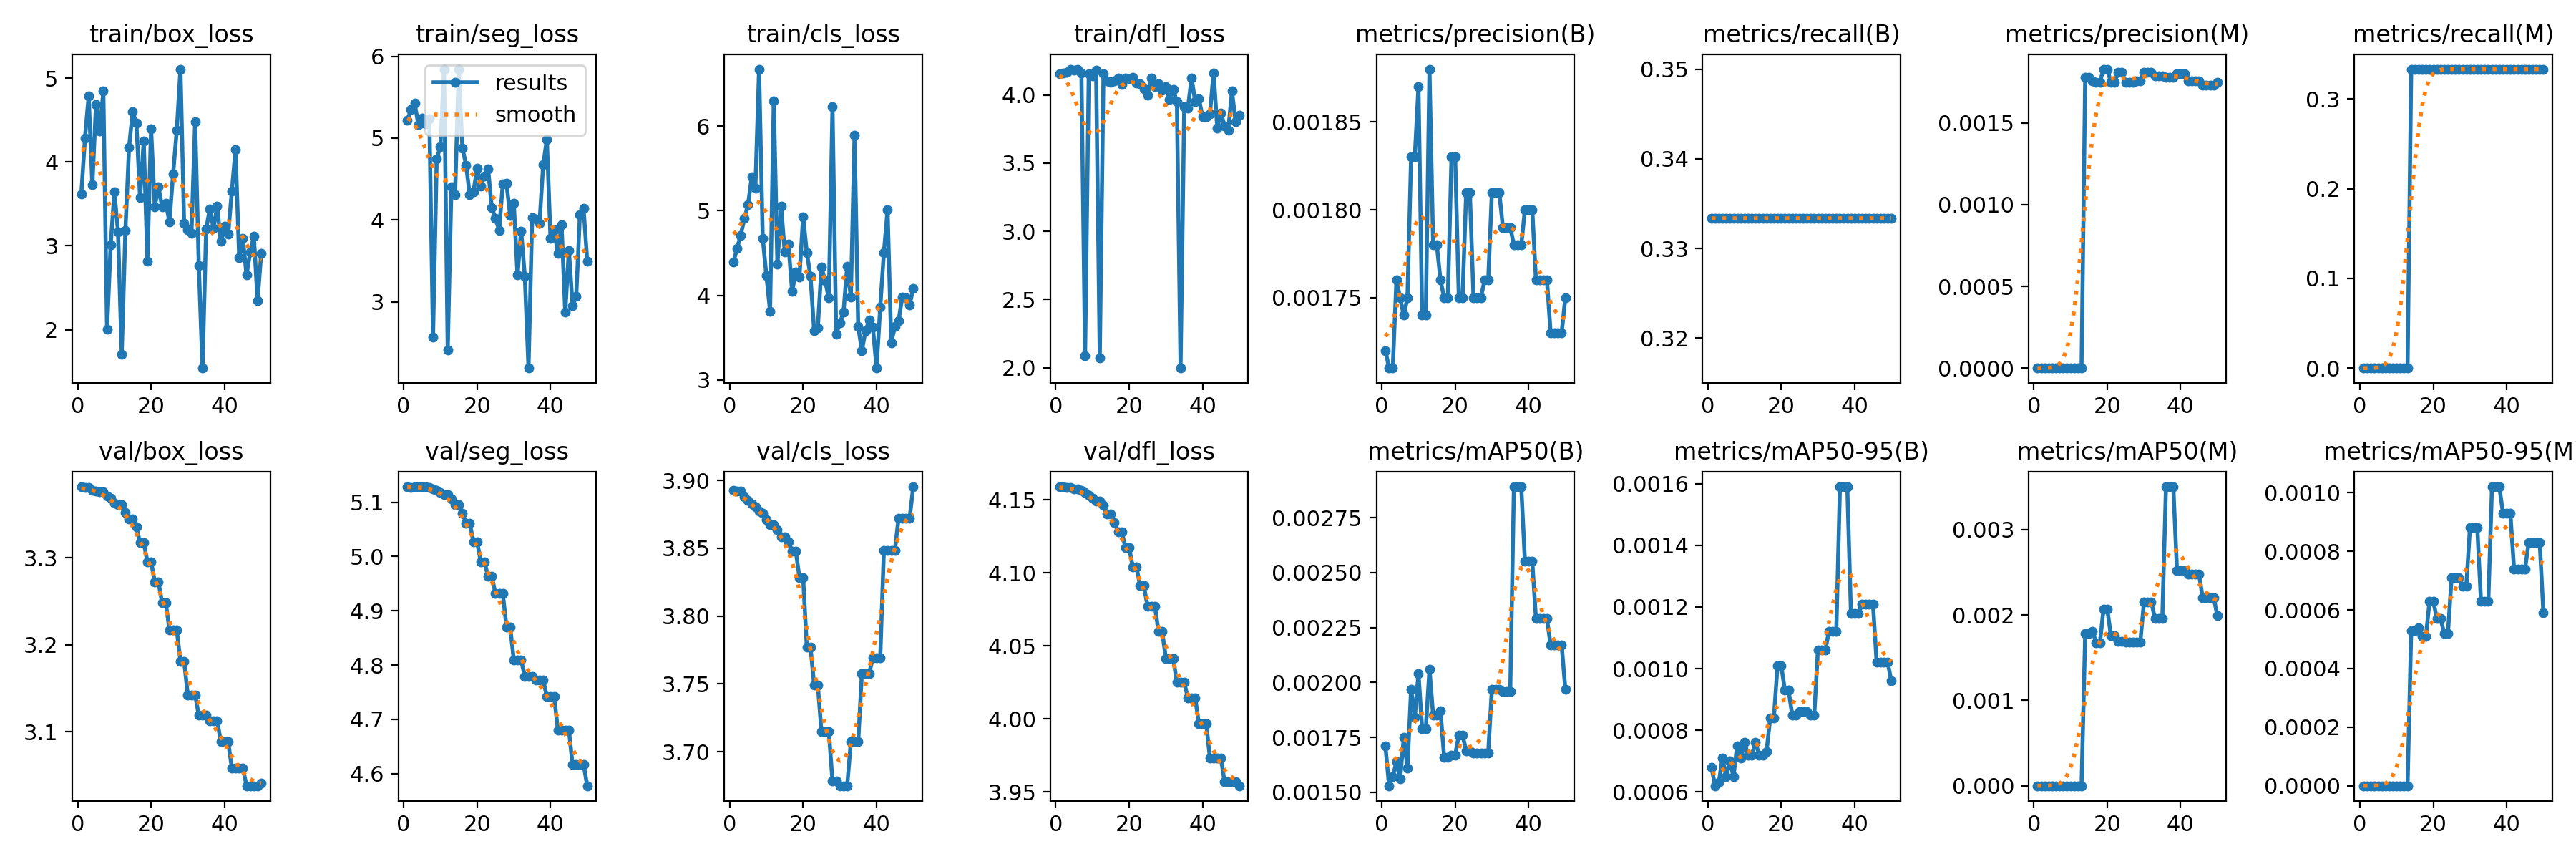

The file beside this chart, header and first rows:
epoch, time, train/box_loss, train/seg_loss, train/cls_loss, train/dfl_loss, metrics/precision(B), metrics/recall(B), metrics/mAP50(B), metrics/mAP50-95(B), metrics/precision(M), metrics/recall(M), metrics/mAP50(M), metrics/mAP50-95(M), val/box_loss, val/seg_loss, val/cls_loss, val/dfl_loss, lr/pg0, lr/pg1, lr/pg2
1, 1.721, 3.621, 5.217, 4.39, 4.156, 0.00172, 0.3333, 0.00171, 0.00068, 0, 0, 0, 0, 3.381, 5.128, 3.892, 4.159, 2e-05, 2e-05, 2e-05
2, 2.589, 4.287, 5.345, 4.554, 4.163, 0.00171, 0.3333, 0.00153, 0.00062, 0, 0, 0, 0, 3.381, 5.128, 3.892, 4.159, 5.8812e-05, 5.8812e-05, 5.8812e-05
3, 3.415, 4.786, 5.429, 4.711, 4.164, 0.00171, 0.3333, 0.00157, 0.00063, 0, 0, 0, 0, 3.381, 5.128, 3.892, 4.159, 9.604e-05, 9.604e-05, 9.604e-05
4, 4.168, 3.726, 5.162, 4.907, 4.187, 0.00176, 0.3333, 0.00164, 0.00071, 0, 0, 0, 0, 3.378, 5.128, 3.888, 4.158, 0.0001317, 0.0001317, 0.0001317
5, 5.051, 4.683, 5.241, 5.07, 4.182, 0.00175, 0.3333, 0.00156, 0.00065, 0, 0, 0, 0, 3.376, 5.129, 3.885, 4.157, 0.0001657, 0.0001657, 0.0001657
6, 5.955, 4.367, 5.172, 5.4, 4.19, 0.00174, 0.3333, 0.00175, 0.0007, 0, 0, 0, 0, 3.376, 5.128, 3.883, 4.158, 0.0001982, 0.0001982, 0.0001982
7, 6.73, 4.843, 5.232, 5.269, 4.162, 0.00175, 0.3333, 0.00161, 0.00065, 0, 0, 0, 0, 3.375, 5.127, 3.88, 4.157, 0.0002291, 0.0002291, 0.0002291
8, 7.442, 2.006, 2.572, 6.674, 2.087, 0.00183, 0.3333, 0.00197, 0.00075, 0, 0, 0, 0, 3.371, 5.125, 3.877, 4.155, 0.0002584, 0.0002584, 0.0002584
9, 8.427, 3.011, 4.748, 4.676, 4.153, 0.00183, 0.3333, 0.00184, 0.00071, 0, 0, 0, 0, 3.368, 5.122, 3.876, 4.153, 0.0002861, 0.0002861, 0.0002861
10, 9.17, 3.64, 4.895, 4.232, 4.139, 0.00187, 0.3333, 0.00204, 0.00076, 0, 0, 0, 0, 3.363, 5.117, 3.871, 4.151, 0.0003123, 0.0003123, 0.0003123
11, 9.958, 3.168, 5.839, 3.813, 4.183, 0.00174, 0.3333, 0.00179, 0.00072, 0, 0, 0, 0, 3.361, 5.114, 3.867, 4.149, 0.0003368, 0.0003368, 0.0003368
12, 10.67, 1.708, 2.415, 6.295, 2.073, 0.00174, 0.3333, 0.00179, 0.00072, 0, 0, 0, 0, 3.361, 5.114, 3.867, 4.149, 0.0003598, 0.0003598, 0.0003598
13, 11.77, 3.179, 4.402, 4.365, 4.154, 0.00188, 0.3333, 0.00206, 0.00076, 0, 0, 0, 0, 3.352, 5.107, 3.864, 4.146, 0.0003812, 0.0003812, 0.0003812
14, 12.58, 4.173, 4.305, 5.054, 4.103, 0.00178, 0.3333, 0.00185, 0.00072, 0.00178, 0.3333, 0.00178, 0.00053, 3.345, 5.095, 3.858, 4.14, 0.000401, 0.000401, 0.000401
15, 13.42, 4.602, 5.842, 4.509, 4.095, 0.00178, 0.3333, 0.00185, 0.00072, 0.00178, 0.3333, 0.00178, 0.00053, 3.345, 5.095, 3.858, 4.14, 0.0004192, 0.0004192, 0.0004192
16, 14.47, 4.46, 4.881, 4.607, 4.105, 0.00176, 0.3333, 0.00187, 0.00073, 0.00176, 0.3333, 0.00181, 0.00054, 3.335, 5.08, 3.855, 4.134, 0.0004359, 0.0004359, 0.0004359
17, 15.45, 3.577, 4.67, 4.043, 4.126, 0.00175, 0.3333, 0.00166, 0.00084, 0.00175, 0.3333, 0.00167, 0.00051, 3.317, 5.061, 3.848, 4.128, 0.0004509, 0.0004509, 0.0004509
18, 16.34, 4.246, 4.31, 4.274, 4.075, 0.00175, 0.3333, 0.00166, 0.00084, 0.00175, 0.3333, 0.00167, 0.00051, 3.317, 5.061, 3.848, 4.128, 0.0004644, 0.0004644, 0.0004644
19, 17.22, 2.816, 4.341, 4.219, 4.124, 0.00183, 0.3333, 0.00167, 0.00101, 0.00183, 0.3333, 0.00207, 0.00063, 3.295, 5.028, 3.828, 4.117, 0.0004763, 0.0004763, 0.0004763
20, 18.22, 4.397, 4.633, 4.928, 4.12, 0.00183, 0.3333, 0.00167, 0.00101, 0.00183, 0.3333, 0.00207, 0.00063, 3.295, 5.028, 3.828, 4.117, 0.0004866, 0.0004866, 0.0004866
21, 19.11, 3.467, 4.415, 4.508, 4.129, 0.00175, 0.3333, 0.00176, 0.00093, 0.00175, 0.3333, 0.00176, 0.00057, 3.272, 4.991, 3.777, 4.104, 0.0004953, 0.0004953, 0.0004953
22, 19.97, 3.705, 4.536, 4.224, 4.087, 0.00175, 0.3333, 0.00176, 0.00093, 0.00175, 0.3333, 0.00176, 0.00057, 3.272, 4.991, 3.777, 4.104, 0.0005024, 0.0005024, 0.0005024
23, 20.69, 3.464, 4.624, 3.583, 4.083, 0.00181, 0.3333, 0.00169, 0.00085, 0.00181, 0.3333, 0.00169, 0.00052, 3.248, 4.963, 3.749, 4.091, 0.000508, 0.000508, 0.000508
24, 21.58, 3.509, 4.148, 3.615, 4.046, 0.00181, 0.3333, 0.00169, 0.00085, 0.00181, 0.3333, 0.00169, 0.00052, 3.248, 4.963, 3.749, 4.091, 0.0005119, 0.0005119, 0.0005119
25, 22.45, 3.287, 4.023, 4.333, 3.996, 0.00175, 0.3333, 0.00168, 0.00086, 0.00175, 0.3333, 0.00168, 0.00071, 3.217, 4.932, 3.715, 4.077, 0.0005143, 0.0005143, 0.0005143
26, 23.21, 3.86, 3.874, 4.171, 4.125, 0.00175, 0.3333, 0.00168, 0.00086, 0.00175, 0.3333, 0.00168, 0.00071, 3.217, 4.932, 3.715, 4.077, 0.0005151, 0.0005151, 0.0005151
27, 24.04, 4.377, 4.441, 3.966, 4.06, 0.00175, 0.3333, 0.00168, 0.00086, 0.00175, 0.3333, 0.00168, 0.00071, 3.217, 4.932, 3.715, 4.077, 0.0005143, 0.0005143, 0.0005143
28, 24.92, 5.107, 4.447, 6.23, 4.081, 0.00176, 0.3333, 0.00168, 0.00085, 0.00176, 0.3333, 0.00168, 0.00068, 3.181, 4.87, 3.678, 4.06, 0.0005119, 0.0005119, 0.0005119
29, 25.93, 3.265, 4.056, 3.535, 4.035, 0.00176, 0.3333, 0.00168, 0.00085, 0.00176, 0.3333, 0.00168, 0.00068, 3.181, 4.87, 3.678, 4.06, 0.000508, 0.000508, 0.000508
30, 26.73, 3.194, 4.202, 3.673, 4.062, 0.00181, 0.3333, 0.00197, 0.00106, 0.00181, 0.3333, 0.00215, 0.00088, 3.142, 4.809, 3.675, 4.041, 0.0005024, 0.0005024, 0.0005024
31, 27.73, 3.145, 3.328, 3.799, 3.968, 0.00181, 0.3333, 0.00197, 0.00106, 0.00181, 0.3333, 0.00215, 0.00088, 3.142, 4.809, 3.675, 4.041, 0.0004953, 0.0004953, 0.0004953
32, 28.68, 4.481, 3.866, 4.347, 4.039, 0.00181, 0.3333, 0.00197, 0.00106, 0.00181, 0.3333, 0.00215, 0.00088, 3.142, 4.809, 3.675, 4.041, 0.0004866, 0.0004866, 0.0004866
33, 29.64, 2.766, 3.309, 3.98, 3.95, 0.00179, 0.3333, 0.00196, 0.00112, 0.00179, 0.3333, 0.00196, 0.00063, 3.119, 4.779, 3.707, 4.025, 0.0004763, 0.0004763, 0.0004763
34, 30.41, 1.542, 2.193, 5.893, 1.997, 0.00179, 0.3333, 0.00196, 0.00112, 0.00179, 0.3333, 0.00196, 0.00063, 3.119, 4.779, 3.707, 4.025, 0.0004644, 0.0004644, 0.0004644
35, 31.33, 3.199, 4.029, 3.633, 3.914, 0.00179, 0.3333, 0.00196, 0.00112, 0.00179, 0.3333, 0.00196, 0.00063, 3.119, 4.779, 3.707, 4.025, 0.000451, 0.000451, 0.000451
36, 32.24, 3.441, 4.008, 3.343, 3.904, 0.00178, 0.3333, 0.00289, 0.00159, 0.00178, 0.3333, 0.0035, 0.00102, 3.113, 4.772, 3.758, 4.014, 0.0004359, 0.0004359, 0.0004359
37, 33.31, 3.21, 3.963, 3.582, 4.125, 0.00178, 0.3333, 0.00289, 0.00159, 0.00178, 0.3333, 0.0035, 0.00102, 3.113, 4.772, 3.758, 4.014, 0.0004193, 0.0004193, 0.0004193
38, 34.48, 3.469, 4.674, 3.704, 3.95, 0.00178, 0.3333, 0.00289, 0.00159, 0.00178, 0.3333, 0.0035, 0.00102, 3.113, 4.772, 3.758, 4.014, 0.0004011, 0.0004011, 0.0004011
39, 35.39, 3.053, 4.982, 3.62, 3.972, 0.0018, 0.3333, 0.00255, 0.00118, 0.0018, 0.3333, 0.00252, 0.00093, 3.088, 4.742, 3.769, 3.996, 0.0003813, 0.0003813, 0.0003813
40, 36.09, 3.233, 3.774, 3.139, 3.839, 0.0018, 0.3333, 0.00255, 0.00118, 0.0018, 0.3333, 0.00252, 0.00093, 3.088, 4.742, 3.769, 3.996, 0.0003599, 0.0003599, 0.0003599
41, 38.75, 3.14, 3.879, 3.858, 3.841, 0.0018, 0.3333, 0.00255, 0.00118, 0.0018, 0.3333, 0.00252, 0.00093, 3.088, 4.742, 3.769, 3.996, 0.000337, 0.000337, 0.000337
42, 39.79, 3.654, 3.594, 4.504, 3.862, 0.00176, 0.3333, 0.00229, 0.00121, 0.00176, 0.3333, 0.00248, 0.00074, 3.058, 4.68, 3.849, 3.973, 0.0003124, 0.0003124, 0.0003124
43, 40.61, 4.145, 3.946, 5.01, 4.162, 0.00176, 0.3333, 0.00229, 0.00121, 0.00176, 0.3333, 0.00248, 0.00074, 3.058, 4.68, 3.849, 3.973, 0.0002863, 0.0002863, 0.0002863
44, 41.34, 2.855, 2.872, 3.441, 3.757, 0.00176, 0.3333, 0.00229, 0.00121, 0.00176, 0.3333, 0.00248, 0.00074, 3.058, 4.68, 3.849, 3.973, 0.0002586, 0.0002586, 0.0002586
45, 42.06, 3.087, 3.632, 3.63, 3.869, 0.00176, 0.3333, 0.00229, 0.00121, 0.00176, 0.3333, 0.00248, 0.00074, 3.058, 4.68, 3.849, 3.973, 0.0002293, 0.0002293, 0.0002293
46, 43.03, 2.651, 2.958, 3.701, 3.772, 0.00173, 0.3333, 0.00217, 0.00102, 0.00173, 0.3333, 0.0022, 0.00083, 3.038, 4.616, 3.872, 3.957, 0.0001984, 0.0001984, 0.0001984
47, 43.71, 2.926, 3.072, 3.98, 3.743, 0.00173, 0.3333, 0.00217, 0.00102, 0.00173, 0.3333, 0.0022, 0.00083, 3.038, 4.616, 3.872, 3.957, 0.0001659, 0.0001659, 0.0001659
48, 44.42, 3.115, 4.061, 3.972, 4.029, 0.00173, 0.3333, 0.00217, 0.00102, 0.00173, 0.3333, 0.0022, 0.00083, 3.038, 4.616, 3.872, 3.957, 0.0001319, 0.0001319, 0.0001319
49, 45.16, 2.348, 4.14, 3.886, 3.803, 0.00173, 0.3333, 0.00217, 0.00102, 0.00173, 0.3333, 0.0022, 0.00083, 3.038, 4.616, 3.872, 3.957, 9.6224e-05, 9.6224e-05, 9.6224e-05
50, 45.96, 2.906, 3.495, 4.078, 3.851, 0.00175, 0.3333, 0.00197, 0.00096, 0.00175, 0.3333, 0.00199, 0.00059, 3.041, 4.577, 3.895, 3.954, 5.9004e-05, 5.9004e-05, 5.9004e-05
